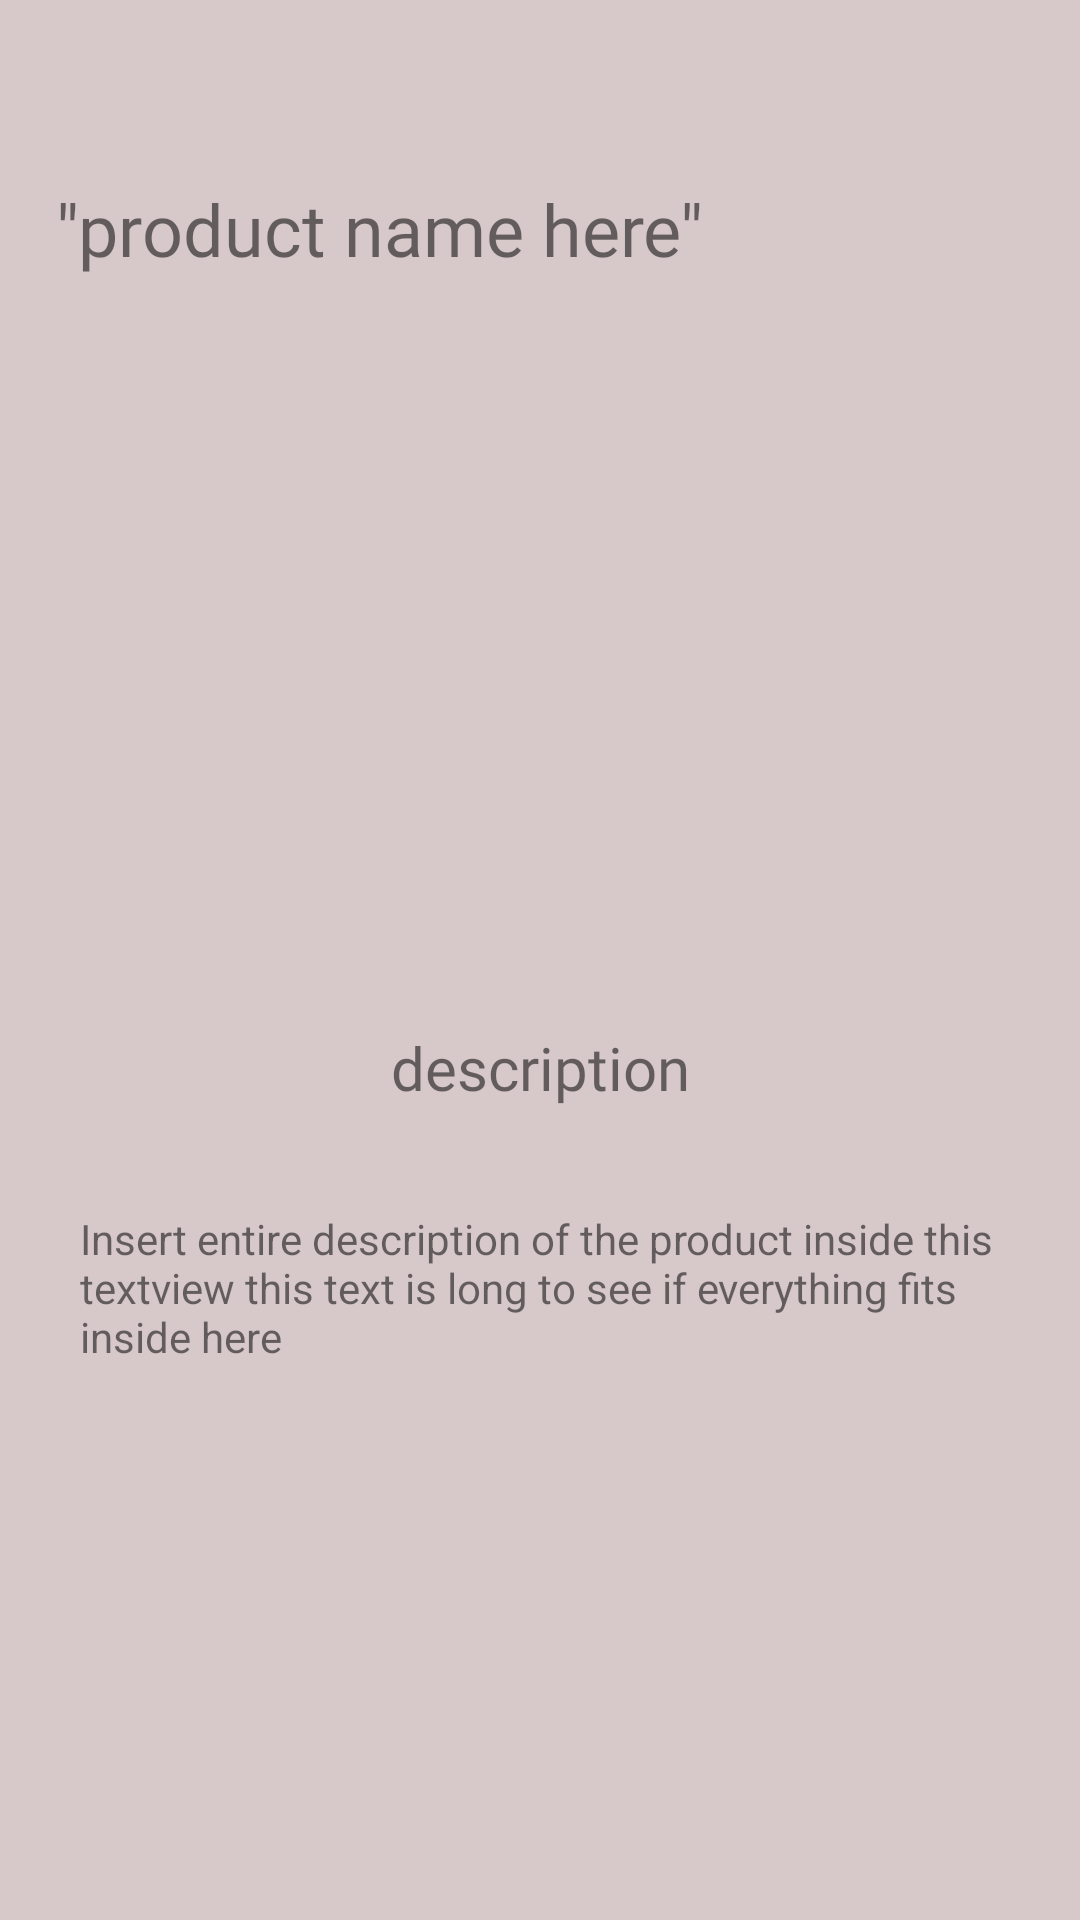

Write the Android layout XML for this screen, with the resource values it uses.
<!-- AndroidManifest.xml: application theme Theme.MADAssignment -->
<!-- res/layout/activity_advice.xml -->
<?xml version="1.0" encoding="utf-8"?>
<androidx.constraintlayout.widget.ConstraintLayout xmlns:android="http://schemas.android.com/apk/res/android"
    xmlns:app="http://schemas.android.com/apk/res-auto"
    xmlns:tools="http://schemas.android.com/tools"
    android:layout_width="match_parent"
    android:layout_height="match_parent"
    android:background="@color/graypink"
    tools:context=".adviceActivity">

    <TextView
        android:id="@+id/adviceActivityDescriptionTitle"
        android:layout_width="wrap_content"
        android:layout_height="wrap_content"
        android:layout_marginTop="96dp"
        android:fontFamily="@font/raleway"
        android:text="description"
        android:textAlignment="center"
        android:textSize="20sp"
        app:layout_constraintEnd_toEndOf="parent"
        app:layout_constraintStart_toStartOf="parent"
        app:layout_constraintTop_toBottomOf="@+id/adviceActivityProductIcon" />

    <TextView
        android:id="@+id/adviceActivityitemTitle"
        android:layout_width="wrap_content"
        android:layout_height="wrap_content"
        android:layout_marginTop="60dp"
        android:fontFamily="@font/raleway"
        android:text='"product name here"'
        android:textSize="24sp"
        app:layout_constraintEnd_toEndOf="parent"
        app:layout_constraintHorizontal_bias="0.129"
        app:layout_constraintStart_toStartOf="parent"
        app:layout_constraintTop_toTopOf="parent" />

    <ImageView
        android:id="@+id/adviceActivityProductIcon"
        android:layout_width="90dp"
        android:layout_height="90dp"
        android:layout_marginTop="64dp"
        app:layout_constraintEnd_toEndOf="parent"
        app:layout_constraintHorizontal_bias="0.498"
        app:layout_constraintStart_toStartOf="parent"
        app:layout_constraintTop_toBottomOf="@+id/adviceActivityitemTitle"
        app:srcCompat="@mipmap/ic_launcher_round" />

    <TextView
        android:id="@+id/adviceActivityDescription"
        android:layout_width="307dp"
        android:layout_height="wrap_content"
        android:text="Insert entire description of the product inside this textview this text is long to see if everything fits inside here"
        app:layout_constraintBottom_toBottomOf="parent"
        app:layout_constraintEnd_toEndOf="parent"
        app:layout_constraintStart_toStartOf="parent"
        app:layout_constraintTop_toBottomOf="@+id/adviceActivityDescriptionTitle"
        app:layout_constraintVertical_bias="0.156" />
</androidx.constraintlayout.widget.ConstraintLayout>
<!-- resources referenced by this layout -->
<resources>
  <color name="graypink">#D7C8CA</color>
  <style name="Theme.MADAssignment" parent="Theme.MaterialComponents.DayNight.NoActionBar">
          
          <item name="colorPrimary">@color/purple_500</item>
          <item name="colorPrimaryVariant">@color/purple_700</item>
          <item name="colorOnPrimary">@color/white</item>
          
          <item name="colorSecondary">@color/teal_200</item>
          <item name="colorSecondaryVariant">@color/teal_700</item>
          <item name="colorOnSecondary">@color/black</item>
          
          <item name="android:statusBarColor" tools:targetApi="l">@color/graypink</item>
          
          <item name="android:windowTranslucentNavigation">true</item>
      </style>
  <color name="purple_500">#FF6200EE</color>
  <color name="purple_700">#FF3700B3</color>
  <color name="white">#FFFFFFFF</color>
  <color name="teal_200">#FF03DAC5</color>
  <color name="teal_700">#FF018786</color>
  <color name="black">#FF000000</color>
</resources>
